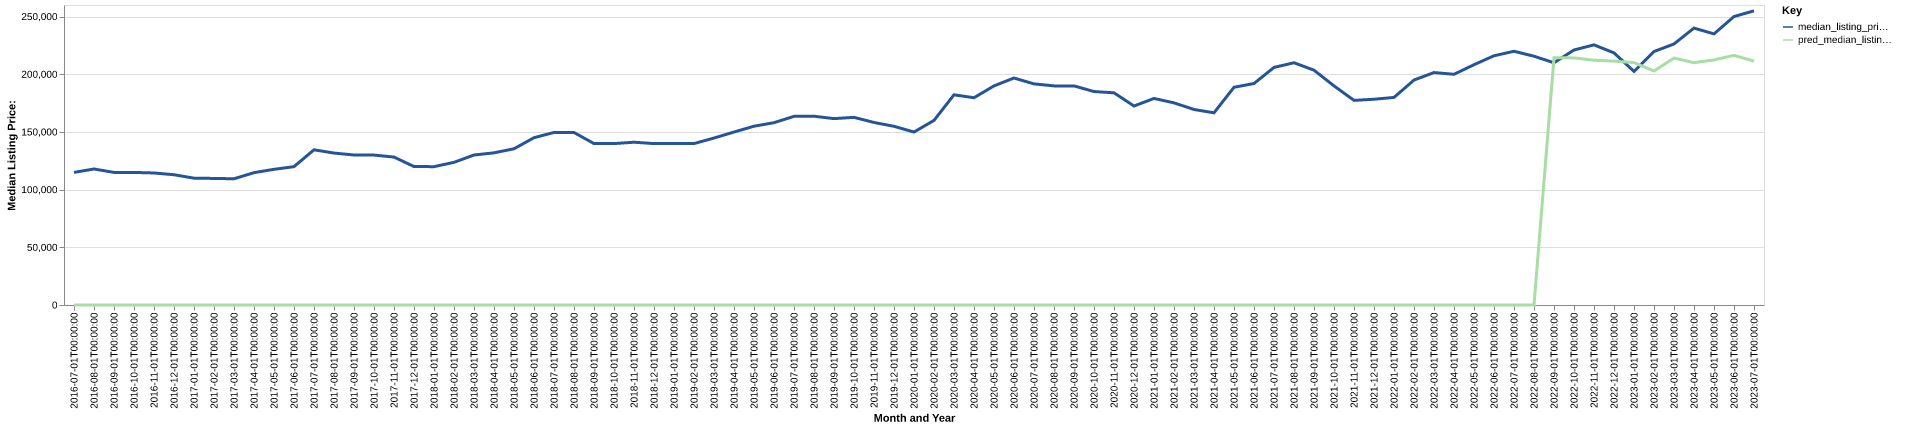

Values plotted in this chart, from the file beside it:
date, time_idx, median_listing_price, thirty_year_interest_rate_five, month, county_name, active_listing_count, median_days_on_market, pred_median_listing_price, month_year
2016-07-01, 0, 114900, 3.72, 7, Dayton-Kettering, OH, 3619, 59.0, 0, Jul-2016
2016-08-01, 1, 117875, 3.73, 8, Dayton-Kettering, OH, 3563, 61.0, 0, Aug-2016
2016-09-01, 2, 114908, 3.66, 9, Dayton-Kettering, OH, 3460, 67.0, 0, Sep-2016
2016-10-01, 3, 114900, 3.64, 10, Dayton-Kettering, OH, 3335, 70.0, 0, Oct-2016
2016-11-01, 4, 114425, 3.66, 11, Dayton-Kettering, OH, 3168, 70.0, 0, Nov-2016
2016-12-01, 5, 112900, 3.48, 12, Dayton-Kettering, OH, 2910, 74.0, 0, Dec-2016
2017-01-01, 6, 109913, 3.45, 1, Dayton-Kettering, OH, 2632, 79.0, 0, Jan-2017
2017-02-01, 7, 109700, 3.5, 2, Dayton-Kettering, OH, 2500, 75.0, 0, Feb-2017
2017-03-01, 8, 109400, 3.52, 3, Dayton-Kettering, OH, 2436, 58.0, 0, Mar-2017
2017-04-01, 9, 114700, 4.03, 4, Dayton-Kettering, OH, 2442, 50.0, 0, Apr-2017
2017-05-01, 10, 117575, 4.32, 5, Dayton-Kettering, OH, 2540, 47.0, 0, May-2017
2017-06-01, 11, 119900, 4.2, 6, Dayton-Kettering, OH, 2681, 47.0, 0, Jun-2017
2017-07-01, 12, 134500, 4.19, 7, Dayton-Kettering, OH, 2679, 50.0, 0, Jul-2017
2017-08-01, 13, 131675, 4.3, 8, Dayton-Kettering, OH, 2693, 52.0, 0, Aug-2017
2017-09-01, 14, 130000, 4.1, 9, Dayton-Kettering, OH, 2663, 54.0, 0, Sep-2017
2017-10-01, 15, 129950, 4.05, 10, Dayton-Kettering, OH, 2599, 58.0, 0, Oct-2017
2017-11-01, 16, 128200, 3.94, 11, Dayton-Kettering, OH, 2501, 61.0, 0, Nov-2017
2017-12-01, 17, 120000, 4.03, 12, Dayton-Kettering, OH, 2295, 67.0, 0, Dec-2017
2018-01-01, 18, 119900, 3.93, 1, Dayton-Kettering, OH, 2024, 74.0, 0, Jan-2018
2018-02-01, 19, 123637, 3.83, 2, Dayton-Kettering, OH, 1881, 64.0, 0, Feb-2018
2018-03-01, 20, 130000, 3.94, 3, Dayton-Kettering, OH, 1799, 47.0, 0, Mar-2018
2018-04-01, 21, 131875, 3.95, 4, Dayton-Kettering, OH, 1795, 42.0, 0, Apr-2018
2018-05-01, 22, 135400, 3.99, 5, Dayton-Kettering, OH, 1822, 40.0, 0, May-2018
2018-06-01, 23, 145000, 4.15, 6, Dayton-Kettering, OH, 1959, 40.0, 0, Jun-2018
2018-07-01, 24, 149525, 4.4, 7, Dayton-Kettering, OH, 2071, 40.0, 0, Jul-2018
2018-08-01, 25, 149500, 4.46, 8, Dayton-Kettering, OH, 2228, 44.0, 0, Aug-2018
2018-09-01, 26, 139900, 4.58, 9, Dayton-Kettering, OH, 2388, 47.0, 0, Sep-2018
2018-10-01, 27, 139900, 4.66, 10, Dayton-Kettering, OH, 2474, 51.0, 0, Oct-2018
2018-11-01, 28, 141075, 4.62, 11, Dayton-Kettering, OH, 2390, 56.0, 0, Nov-2018
2018-12-01, 29, 139900, 4.54, 12, Dayton-Kettering, OH, 2222, 65.0, 0, Dec-2018
2019-01-01, 30, 139925, 4.6, 1, Dayton-Kettering, OH, 1833, 74.0, 0, Jan-2019
2019-02-01, 31, 139900, 4.72, 2, Dayton-Kettering, OH, 1668, 71.0, 0, Feb-2019
2019-03-01, 32, 144700, 4.9, 3, Dayton-Kettering, OH, 1892, 54.0, 0, Mar-2019
2019-04-01, 33, 149900, 4.94, 4, Dayton-Kettering, OH, 2223, 40.0, 0, Apr-2019
2019-05-01, 34, 154950, 4.75, 5, Dayton-Kettering, OH, 2241, 37.0, 0, May-2019
2019-06-01, 35, 158000, 4.51, 6, Dayton-Kettering, OH, 1732, 37.0, 0, Jun-2019
2019-07-01, 36, 163495, 4.41, 7, Dayton-Kettering, OH, 1808, 39.0, 0, Jul-2019
2019-08-01, 37, 163609, 4.41, 8, Dayton-Kettering, OH, 1830, 42.0, 0, Aug-2019
2019-09-01, 38, 161523, 4.2, 9, Dayton-Kettering, OH, 1856, 44.0, 0, Sep-2019
2019-10-01, 39, 162632, 4.14, 10, Dayton-Kettering, OH, 1874, 46.0, 0, Oct-2019
2019-11-01, 40, 158200, 3.84, 11, Dayton-Kettering, OH, 1799, 51.0, 0, Nov-2019
2019-12-01, 41, 154868, 3.81, 12, Dayton-Kettering, OH, 1584, 58.0, 0, Dec-2019
2020-01-01, 42, 149900, 3.75, 1, Dayton-Kettering, OH, 1398, 63.0, 0, Jan-2020
2020-02-01, 43, 160000, 3.73, 2, Dayton-Kettering, OH, 1186, 47.0, 0, Feb-2020
2020-03-01, 44, 182175, 3.78, 3, Dayton-Kettering, OH, 1252, 39.0, 0, Mar-2020
2020-04-01, 45, 179625, 3.75, 4, Dayton-Kettering, OH, 1202, 47.0, 0, Apr-2020
2020-05-01, 46, 189900, 3.74, 5, Dayton-Kettering, OH, 1075, 58.0, 0, May-2020
2020-06-01, 47, 196725, 3.72, 6, Dayton-Kettering, OH, 974.0, 45.0, 0, Jun-2020
2020-07-01, 48, 191623, 3.49, 7, Dayton-Kettering, OH, 961.0, 36.0, 0, Jul-2020
2020-08-01, 49, 189900, 3.65, 8, Dayton-Kettering, OH, 987.0, 32.0, 0, Aug-2020
2020-09-01, 50, 189900, 3.33, 9, Dayton-Kettering, OH, 1007, 32.0, 0, Sep-2020
2020-10-01, 51, 185000, 3.28, 10, Dayton-Kettering, OH, 1063, 30.0, 0, Oct-2020
2020-11-01, 52, 183900, 3.21, 11, Dayton-Kettering, OH, 1048, 37.0, 0, Nov-2020
2020-12-01, 53, 172450, 3.07, 12, Dayton-Kettering, OH, 936.0, 46.0, 0, Dec-2020
2021-01-01, 54, 179000, 2.99, 1, Dayton-Kettering, OH, 725.0, 54.0, 0, Jan-2021
2021-02-01, 55, 175200, 2.93, 2, Dayton-Kettering, OH, 542.0, 39.0, 0, Feb-2021
2021-03-01, 56, 169450, 2.88, 3, Dayton-Kettering, OH, 551.0, 25.0, 0, Mar-2021
2021-04-01, 57, 166575, 2.84, 4, Dayton-Kettering, OH, 545.0, 24.0, 0, Apr-2021
2021-05-01, 58, 188700, 2.71, 5, Dayton-Kettering, OH, 570.0, 19.0, 0, May-2021
2021-06-01, 59, 191950, 2.79, 6, Dayton-Kettering, OH, 718.0, 18.0, 0, Jun-2021
... 25 more rows
